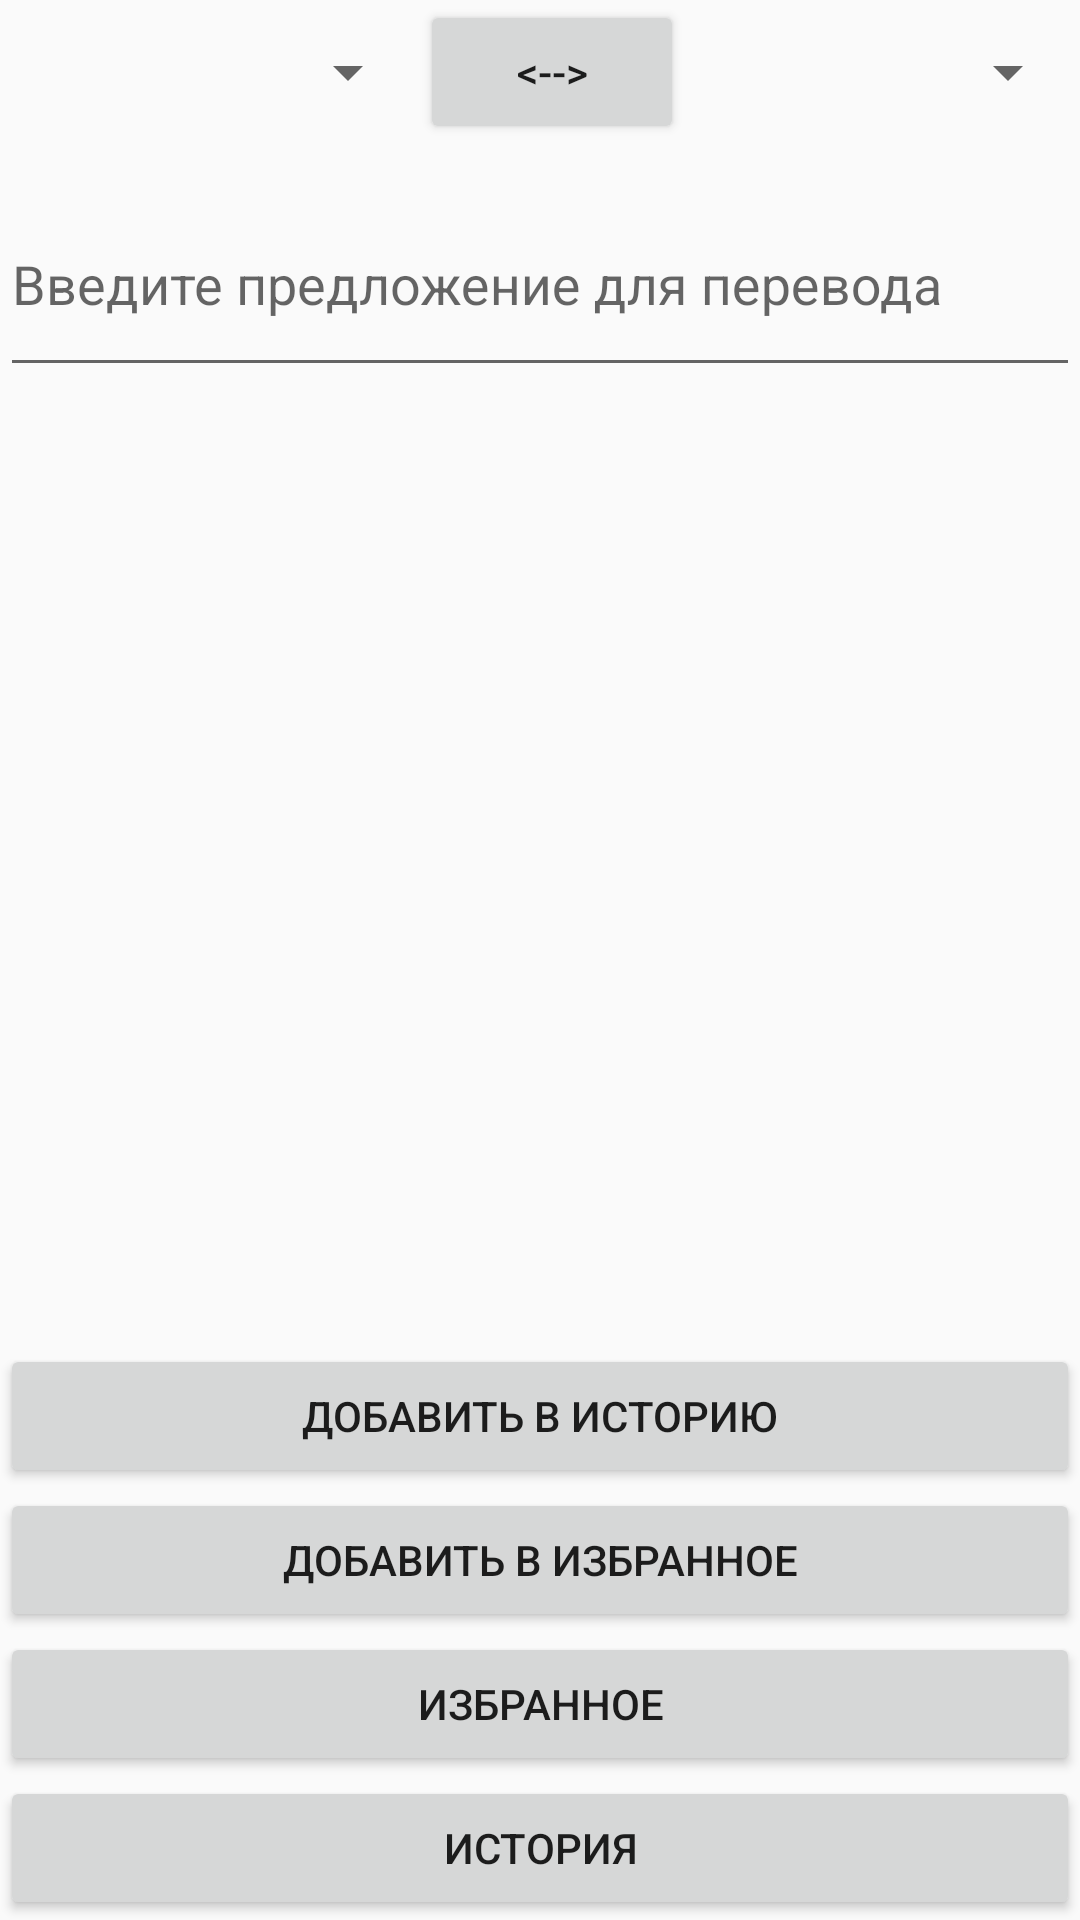

Reconstruct the res/layout file that produces this screen, plus the resources it refers to.
<!-- AndroidManifest.xml: application theme AppTheme -->
<!-- res/layout/content_main.xml -->
<?xml version="1.0" encoding="utf-8"?>
<LinearLayout xmlns:android="http://schemas.android.com/apk/res/android"
    xmlns:app="http://schemas.android.com/apk/res-auto"
    xmlns:tools="http://schemas.android.com/tools"
    android:id="@+id/content_main"
    android:layout_width="wrap_content"
    android:layout_height="wrap_content"
    android:orientation="vertical"
    app:layout_behavior="@string/appbar_scrolling_view_behavior"
    tools:context="com.maxim.denisov.tranlator.MainActivity"
    tools:showIn="@layout/activity_main">

    <LinearLayout
        android:id="@+id/container_gender"
        android:layout_width="match_parent"
        android:layout_height="wrap_content"
        android:orientation="horizontal">

        <Spinner
            android:id="@+id/spinner_gender1"
            android:layout_width="140dp"
            android:layout_height="48dp"
            android:paddingRight="16dp"
            android:spinnerMode="dropdown" />

        <Button
            android:id="@+id/button5"
            android:layout_width="wrap_content"
            android:layout_height="match_parent"
            android:onClick="onChangeLanClick"
            android:text="@string/replaceLanguage" />

        <Spinner
            android:id="@+id/spinner_gender2"
            android:layout_width="match_parent"
            android:layout_height="48dp"
            android:paddingRight="16dp"
            android:spinnerMode="dropdown" />

    </LinearLayout>


    <android.support.design.widget.TextInputLayout
        android:layout_width="match_parent"
        android:layout_height="wrap_content">

        <EditText
            android:id="@+id/wordForTranslateEditText"
            android:layout_width="match_parent"
            android:layout_height="70dp"
            android:hint="@string/hint_text"
            android:maxLines="1" />

    </android.support.design.widget.TextInputLayout>

    <ListView
        android:id="@+id/translatedWordsListView"
        android:layout_width="match_parent"
        android:layout_height="70dp"
        android:layout_weight="0.20" />


    <Button
        android:id="@+id/button"
        android:layout_width="match_parent"
        android:layout_height="wrap_content"
        android:layout_alignParentLeft="true"
        android:layout_alignParentStart="true"
        android:layout_below="@+id/button4"
        android:onClick="onAddHistoryClick"
        android:text="Добавить в историю" />

    <Button
        android:id="@+id/button2"
        android:layout_width="match_parent"
        android:layout_height="wrap_content"
        android:layout_alignParentEnd="true"
        android:layout_alignParentLeft="true"
        android:layout_alignParentRight="true"
        android:layout_alignParentStart="true"
        android:layout_below="@+id/button"
        android:onClick="onAddFavoritesClick"
        android:text="Добавить в избранное" />

    <Button
        android:id="@+id/button3"
        android:layout_width="match_parent"
        android:layout_height="wrap_content"
        android:layout_alignParentEnd="true"
        android:layout_alignParentLeft="true"
        android:layout_alignParentRight="true"
        android:layout_alignParentStart="true"
        android:layout_centerVertical="true"
        android:onClick="onFavoritesClick"
        android:text="Избранное" />

    <Button
        android:id="@+id/button4"
        android:layout_width="match_parent"
        android:layout_height="wrap_content"
        android:layout_alignParentEnd="true"
        android:layout_alignParentLeft="true"
        android:layout_alignParentRight="true"
        android:layout_alignParentStart="true"
        android:layout_below="@+id/button3"
        android:onClick="onHistoryClick"
        android:text="История" />

</LinearLayout>
<!-- res/layout/activity_main.xml (included above) -->
<?xml version="1.0" encoding="utf-8"?>
<android.support.design.widget.CoordinatorLayout xmlns:android="http://schemas.android.com/apk/res/android"
    xmlns:app="http://schemas.android.com/apk/res-auto"
    xmlns:tools="http://schemas.android.com/tools"
    android:layout_width="match_parent"
    android:layout_height="match_parent"
    android:fitsSystemWindows="true"
    android:id="@+id/coordinatorLayout"
    tools:context="com.maxim.denisov.tranlator.MainActivity">

    <android.support.design.widget.FloatingActionButton
        android:id="@+id/fab"
        android:layout_width="wrap_content"
        android:layout_height="wrap_content"
        android:layout_gravity="top|end"
        android:layout_marginTop="@dimen/fab_margin_top"
        android:layout_marginBottom="@dimen/fab_margin"
        android:layout_marginLeft="@dimen/fab_margin"
        android:layout_marginRight="@dimen/fab_margin"
        app:srcCompat="@drawable/ic_done_black_24dp" />

    <RelativeLayout
        android:layout_width="match_parent"
        android:layout_height="match_parent">

        <include
            layout="@layout/content_main"
            android:layout_width="wrap_content"
            android:layout_height="400dp" />


    </RelativeLayout>

</android.support.design.widget.CoordinatorLayout>
<!-- resources referenced by this layout -->
<resources>
  <dimen name="fab_margin">16dp</dimen>
  <dimen name="fab_margin_top">90dp</dimen>
  <string name="hint_text">Введите предложение для перевода</string>
  <string name="replaceLanguage">&lt;--&gt;</string>
  <style name="AppTheme" parent="Theme.AppCompat.Light.DarkActionBar">
          
          <item name="colorPrimary">@color/colorPrimary</item>
          <item name="colorPrimaryDark">@color/colorPrimaryDark</item>
          <item name="colorAccent">@color/colorAccent</item>
      </style>
  <!-- not gathered from this repository: default colours our renderer supplied (Android Studio template values) -->
  <color name="colorPrimary">#FF6200EE</color>
  <color name="colorPrimaryDark">#FF3700B3</color>
  <color name="colorAccent">#FF03DAC5</color>
</resources>
